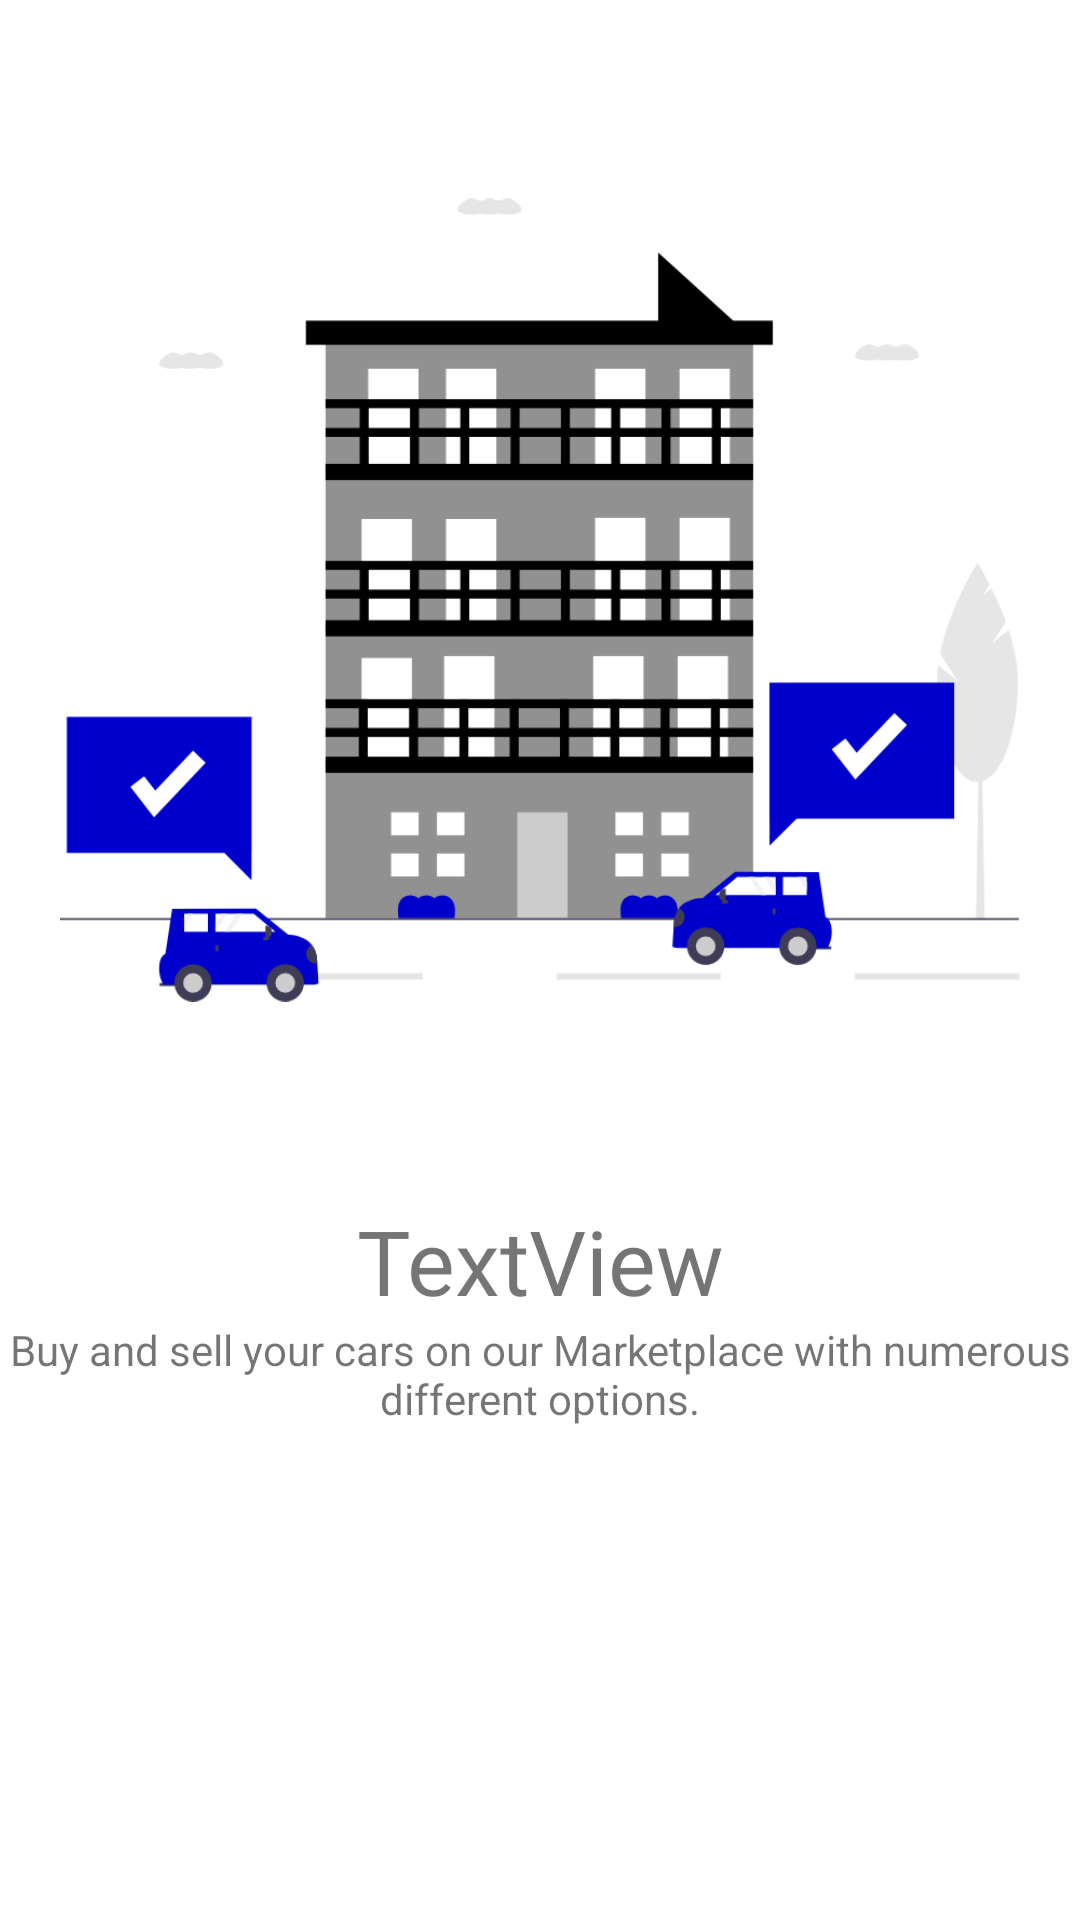

Reconstruct the res/layout file that produces this screen, plus the resources it refers to.
<!-- AndroidManifest.xml: application theme AppTheme -->
<!-- res/layout/slides_layout.xml -->
<?xml version="1.0" encoding="utf-8"?>
<androidx.constraintlayout.widget.ConstraintLayout
    xmlns:android="http://schemas.android.com/apk/res/android"
    xmlns:app="http://schemas.android.com/apk/res-auto"
    xmlns:tools="http://schemas.android.com/tools"
    android:layout_width="match_parent"
    android:layout_height="match_parent">

    <ImageView
        android:id="@+id/slider_image"
        android:layout_width="0dp"
        android:layout_height="400dp"
        android:padding="20dp"
        app:layout_constraintEnd_toEndOf="parent"
        app:layout_constraintStart_toStartOf="parent"
        app:layout_constraintTop_toTopOf="parent"
        app:srcCompat="@drawable/group15" />

    <TextView
        android:id="@+id/slider_heading"
        android:layout_width="wrap_content"
        android:layout_height="wrap_content"
        android:layout_marginStart="176dp"
        android:layout_marginEnd="176dp"
        android:fontFamily="@font/antic"
        android:gravity="center"
        android:text="TextView"
        android:textSize="30sp"
        app:layout_constraintEnd_toEndOf="parent"
        app:layout_constraintStart_toStartOf="parent"
        app:layout_constraintTop_toBottomOf="@+id/slider_image" />

    <TextView
        android:id="@+id/slider_desc"
        android:layout_width="wrap_content"
        android:layout_height="wrap_content"
        android:layout_marginStart="176dp"
        android:layout_marginEnd="176dp"
        android:gravity="center"
        android:text="@string/first_slide_desc"
        app:layout_constraintEnd_toEndOf="parent"
        app:layout_constraintStart_toStartOf="parent"
        app:layout_constraintTop_toBottomOf="@+id/slider_heading" />
</androidx.constraintlayout.widget.ConstraintLayout>
<!-- resources referenced by this layout -->
<resources>
  <!-- drawable group15: png bitmap (drawable-v24, 52748 bytes) -->
  <string name="first_slide_desc">Buy and sell your cars on our Marketplace with numerous different options.</string>
</resources>
